Run: headless pygame with SDL's dummy video driver; simulated clock (each Clock.tick advances the game by its frame time, no real sleeping); random seed 0; keys injected as events and as key.get_pressed() state; mouse plan: one left click at the window centre at the start of phase 2, then a move to the lower-right quarter at the start of phase 3.
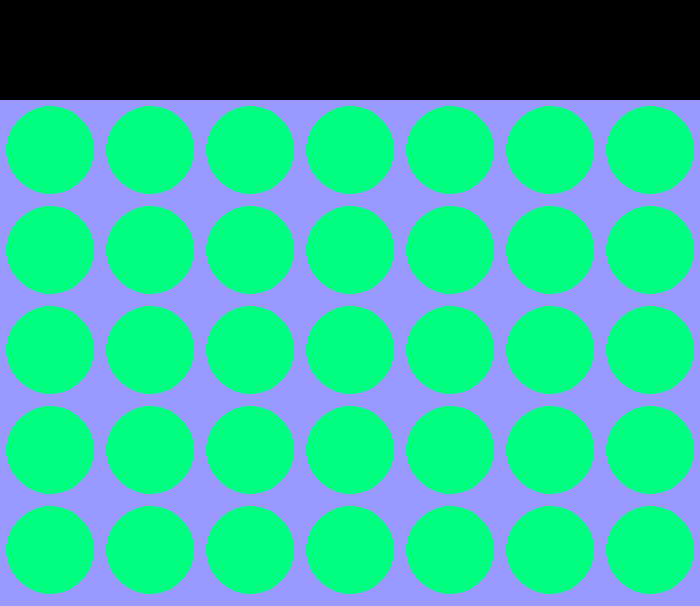
Frame 1 of 4 · flips 1–60 · no input
Frame 2 of 4 · flips 61–180 · clicked the window centre · tapped SPACE, RETURN · held RIGHT (→), D · screen unchanged from frame 1, image omitted
Frame 3 of 4 · flips 181–300 · moved the mouse to the lower-right quarter · held DOWN (↓), S · screen unchanged from frame 2, image omitted
Frame 4 of 4 · flips 301–420 · held LEFT (←), A, UP (↑), W · screen unchanged from frame 3, image omitted

The pygame program that drew these frames:

import pygame

# initalize pygame
pygame.init()

# Row and width count
ROW_COUNT = 6
COL_COUNT = 7

# Set Screen Size
SQUARESIZE = 100
width = SQUARESIZE * COL_COUNT
# giving extra space at the top for displaying the ball
height = (SQUARESIZE + 1) * ROW_COUNT
size = (width, height)

screen = pygame.display.set_mode(size)

# Set title
pygame.display.set_caption("Connect Four")


# board drawing
def draw_board(window):
    for c in range(COL_COUNT):
        for r in range(ROW_COUNT):
            # draw rectangle for base of board
            pygame.draw.rect(window, (153, 153, 255),
                             (c * SQUARESIZE, r * SQUARESIZE + SQUARESIZE, SQUARESIZE, SQUARESIZE))
            # draw circle
            pygame.draw.circle(window, (0, 255, 128), (
            c * SQUARESIZE + int(SQUARESIZE / 2), r * SQUARESIZE + SQUARESIZE + int(SQUARESIZE / 2)),
                               int(SQUARESIZE / 2 - 6))


game_over = False

while not game_over:
    for event in pygame.event.get():
        if event.type == pygame.QUIT:
            game_over = True
        # Mouse clicking
        if event.type == pygame.MOUSEBUTTONDOWN:
            pass
    draw_board(screen)
    pygame.display.update()
